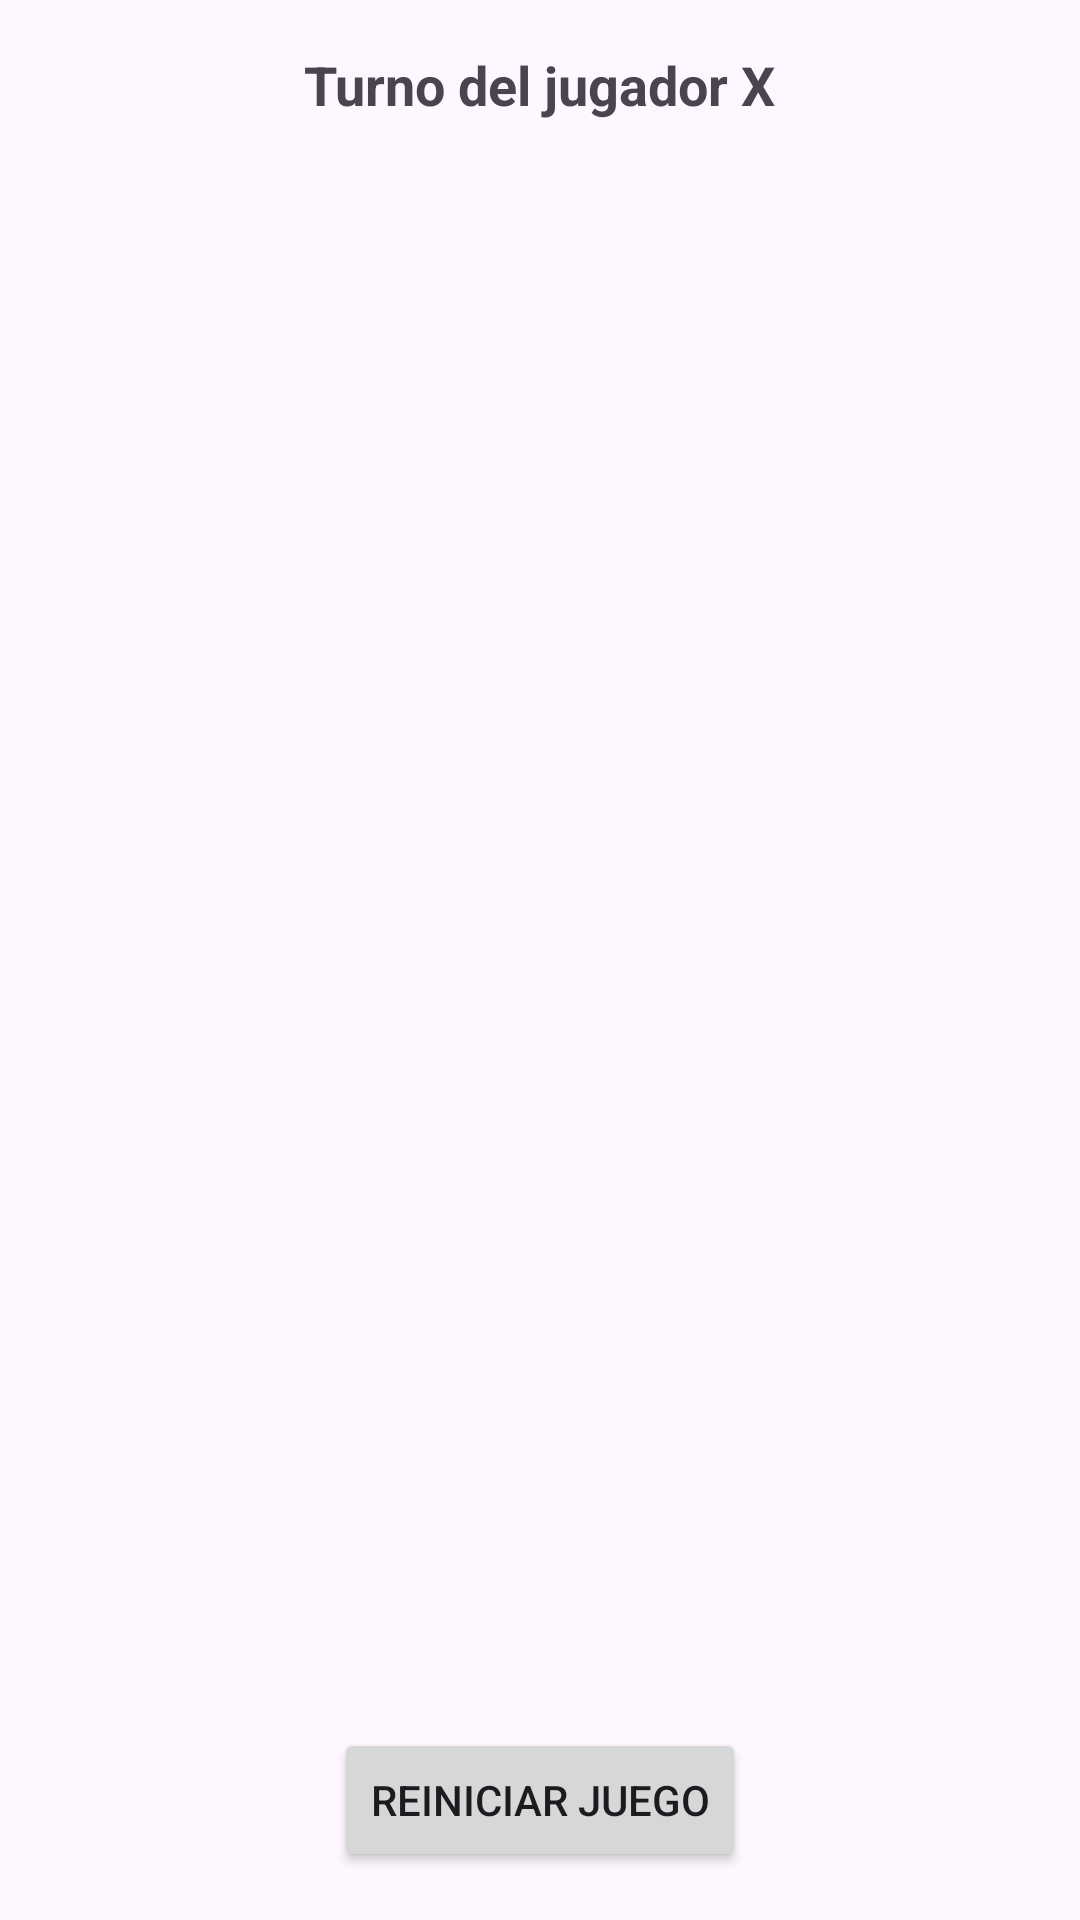

Here is an Android app screen rendered from its layout file. Give the layout XML and the strings, colors and styles it references.
<!-- AndroidManifest.xml: application theme Theme.Confeti -->
<!-- res/layout/activity_main.xml -->
<?xml version="1.0" encoding="utf-8"?>
<androidx.constraintlayout.widget.ConstraintLayout
    xmlns:android="http://schemas.android.com/apk/res/android"
    xmlns:app="http://schemas.android.com/apk/res-auto"
    android:layout_width="match_parent"
    android:layout_height="match_parent">

    
    <TextView
        android:id="@+id/tvTurno"
        android:layout_width="wrap_content"
        android:layout_height="wrap_content"
        android:text="Turno del jugador X"
        android:textSize="18sp"
        android:textStyle="bold"
        app:layout_constraintTop_toTopOf="parent"
        app:layout_constraintStart_toStartOf="parent"
        app:layout_constraintEnd_toEndOf="parent"
        android:layout_marginTop="16dp" />

    
    <GridLayout
        android:id="@+id/tablero"
        android:layout_width="0dp"
        android:layout_height="0dp"
        android:rowCount="3"
        android:columnCount="3"
        app:layout_constraintTop_toBottomOf="@id/tvTurno"
        app:layout_constraintStart_toStartOf="parent"
        app:layout_constraintEnd_toEndOf="parent"
        app:layout_constraintBottom_toTopOf="@id/btnReiniciar"
        android:layout_margin="16dp">
    </GridLayout>

    
    <Button
        android:id="@+id/btnReiniciar"
        android:layout_width="wrap_content"
        android:layout_height="wrap_content"
        android:text="Reiniciar Juego"
        app:layout_constraintBottom_toBottomOf="parent"
        app:layout_constraintStart_toStartOf="parent"
        app:layout_constraintEnd_toEndOf="parent"
        android:layout_marginBottom="16dp" />
    <com.example.confeti.ConfettiView
        android:id="@+id/confettiView"
        android:layout_width="match_parent"
        android:layout_height="match_parent"
        android:visibility="gone" />


</androidx.constraintlayout.widget.ConstraintLayout>
<!-- resources referenced by this layout -->
<resources>
  <style name="Theme.Confeti" parent="Base.Theme.Confeti" />
  <style name="Base.Theme.Confeti" parent="Theme.Material3.DayNight.NoActionBar">
          
          
      </style>
</resources>
